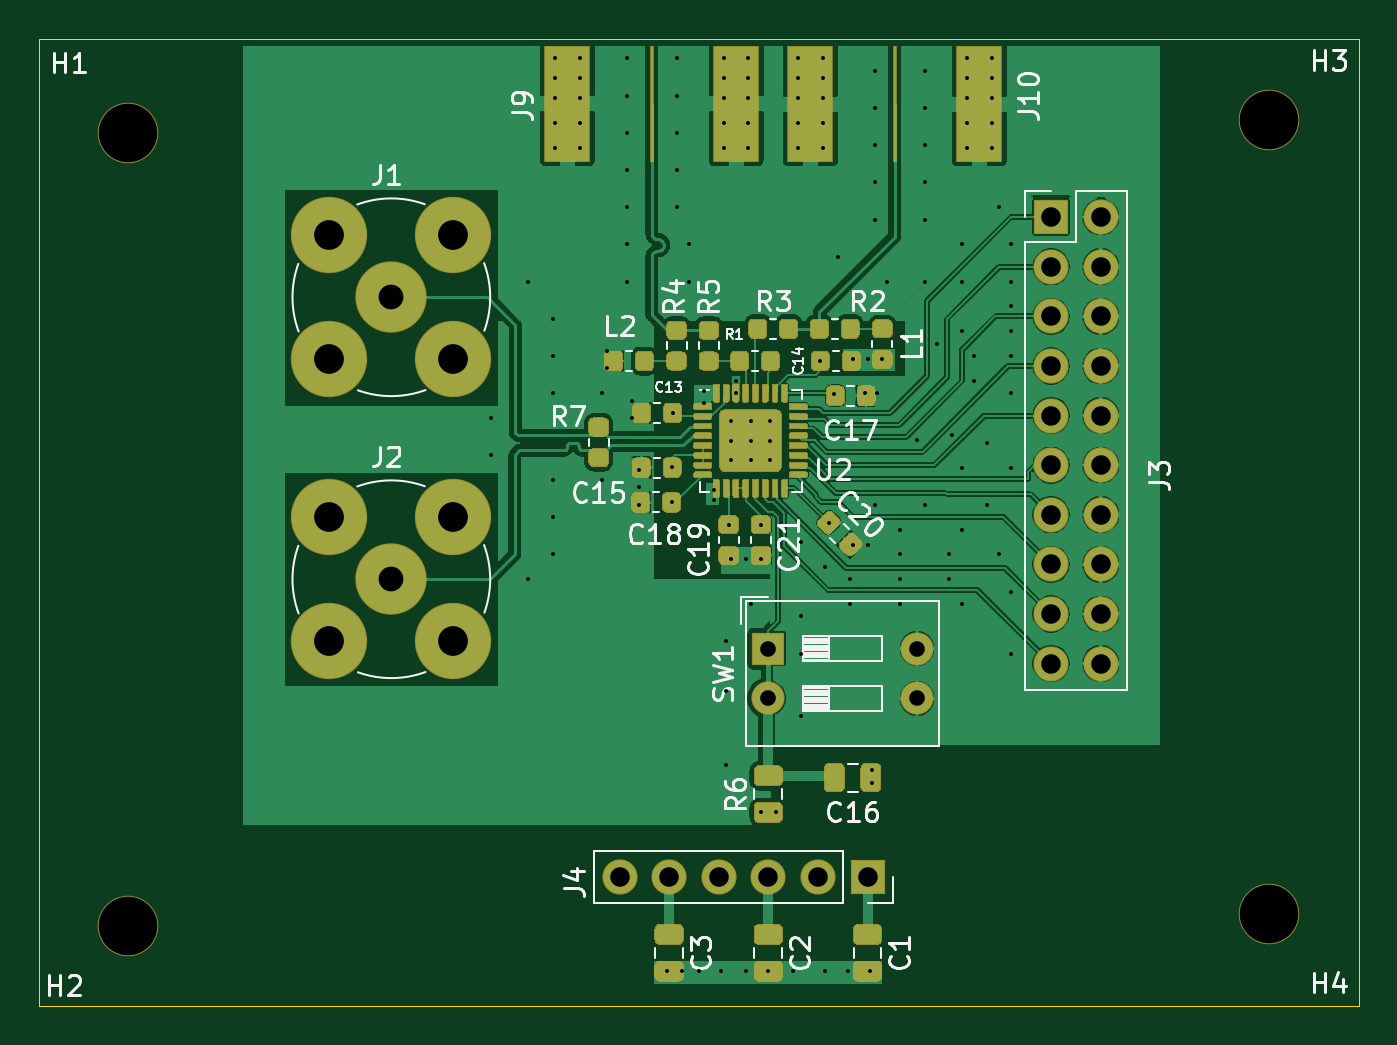
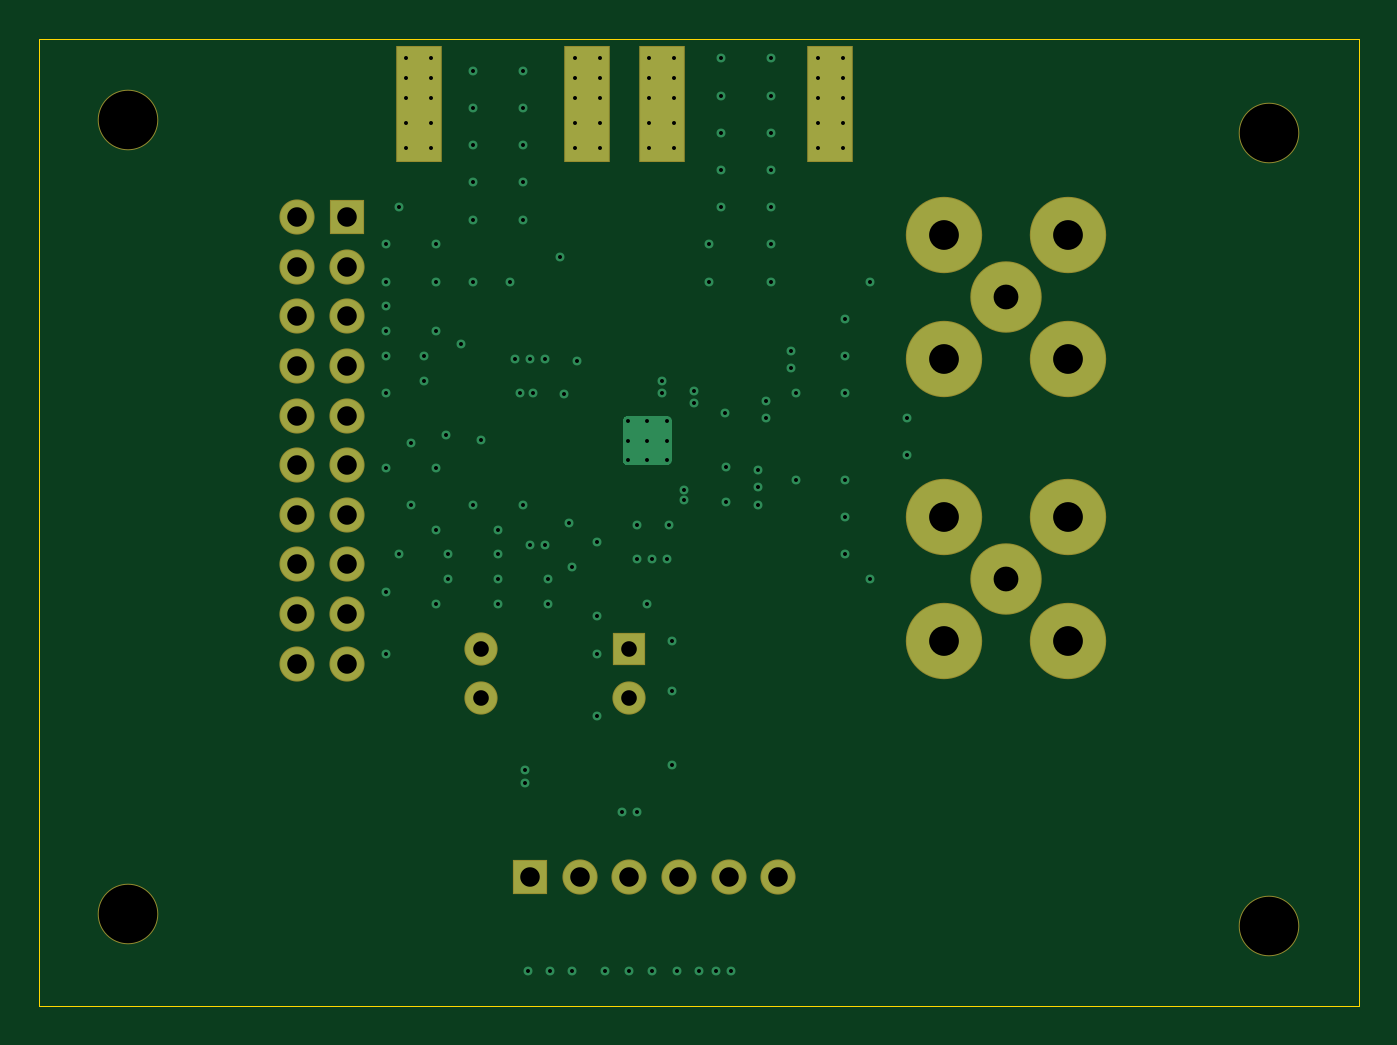
Circuit board: 9 layer files. Board 67.6 x 49.5 mm.
- bottom_copper: SAR_pcb-B_Cu.gbl (8804 bytes)
- bottom_mask: SAR_pcb-B_Mask.gbs (2301 bytes)
- bottom_silk: SAR_pcb-B_SilkS.gbo (495 bytes)
- outline: SAR_pcb-Edge_Cuts.gm1 (784 bytes)
- top_copper: SAR_pcb-F_Cu.gtl (199502 bytes)
- top_mask: SAR_pcb-F_Mask.gts (28397 bytes)
- top_silk: SAR_pcb-F_SilkS.gto (29263 bytes)
- drill: SAR_pcb-NPTH.drl (351 bytes)
- drill: SAR_pcb-PTH.drl (3081 bytes)

=== bottom_copper: SAR_pcb-B_Cu.gbl (8804 bytes, source omitted) ===
=== bottom_mask: SAR_pcb-B_Mask.gbs ===
G04 #@! TF.GenerationSoftware,KiCad,Pcbnew,(5.1.6)-1*
G04 #@! TF.CreationDate,2020-10-21T16:53:57-04:00*
G04 #@! TF.ProjectId,SAR_pcb,5341525f-7063-4622-9e6b-696361645f70,rev?*
G04 #@! TF.SameCoordinates,Original*
G04 #@! TF.FileFunction,Soldermask,Bot*
G04 #@! TF.FilePolarity,Negative*
%FSLAX46Y46*%
G04 Gerber Fmt 4.6, Leading zero omitted, Abs format (unit mm)*
G04 Created by KiCad (PCBNEW (5.1.6)-1) date 2020-10-21 16:53:57*
%MOMM*%
%LPD*%
G01*
G04 APERTURE LIST*
%ADD10R,2.386000X5.942000*%
%ADD11C,3.100000*%
%ADD12C,3.910000*%
%ADD13C,3.656000*%
%ADD14R,1.800000X1.800000*%
%ADD15O,1.800000X1.800000*%
%ADD16R,1.700000X1.700000*%
%ADD17O,1.700000X1.700000*%
G04 APERTURE END LIST*
D10*
G04 #@! TO.C,J10*
X152273000Y-75996021D03*
X160909000Y-75996021D03*
G04 #@! TD*
G04 #@! TO.C,J9*
X139827000Y-75984100D03*
X148463000Y-75984100D03*
G04 #@! TD*
D11*
G04 #@! TO.C,H1*
X117348000Y-77470000D03*
G04 #@! TD*
G04 #@! TO.C,H2*
X117348000Y-118110000D03*
G04 #@! TD*
G04 #@! TO.C,H3*
X175768000Y-76835000D03*
G04 #@! TD*
G04 #@! TO.C,H4*
X175768000Y-117475000D03*
G04 #@! TD*
D12*
G04 #@! TO.C,J1*
X127635000Y-82715100D03*
D13*
X130810000Y-85890100D03*
D12*
X133985000Y-82715100D03*
X127635000Y-89065100D03*
X133985000Y-89065100D03*
G04 #@! TD*
G04 #@! TO.C,J2*
X133985000Y-103505000D03*
X127635000Y-103505000D03*
X133985000Y-97155000D03*
D13*
X130810000Y-100330000D03*
D12*
X127635000Y-97155000D03*
G04 #@! TD*
D14*
G04 #@! TO.C,J3*
X164592000Y-81788000D03*
D15*
X167132000Y-81788000D03*
X164592000Y-84328000D03*
X167132000Y-84328000D03*
X164592000Y-86868000D03*
X167132000Y-86868000D03*
X164592000Y-89408000D03*
X167132000Y-89408000D03*
X164592000Y-91948000D03*
X167132000Y-91948000D03*
X164592000Y-94488000D03*
X167132000Y-94488000D03*
X164592000Y-97028000D03*
X167132000Y-97028000D03*
X164592000Y-99568000D03*
X167132000Y-99568000D03*
X164592000Y-102108000D03*
X167132000Y-102108000D03*
X164592000Y-104648000D03*
X167132000Y-104648000D03*
G04 #@! TD*
D14*
G04 #@! TO.C,J4*
X155194000Y-115570000D03*
D15*
X152654000Y-115570000D03*
X150114000Y-115570000D03*
X147574000Y-115570000D03*
X145034000Y-115570000D03*
X142494000Y-115570000D03*
G04 #@! TD*
D16*
G04 #@! TO.C,SW1*
X150114000Y-103886000D03*
D17*
X157734000Y-106426000D03*
X150114000Y-106426000D03*
X157734000Y-103886000D03*
G04 #@! TD*
M02*

=== bottom_silk: SAR_pcb-B_SilkS.gbo ===
G04 #@! TF.GenerationSoftware,KiCad,Pcbnew,(5.1.6)-1*
G04 #@! TF.CreationDate,2020-10-21T16:53:57-04:00*
G04 #@! TF.ProjectId,SAR_pcb,5341525f-7063-4622-9e6b-696361645f70,rev?*
G04 #@! TF.SameCoordinates,Original*
G04 #@! TF.FileFunction,Legend,Bot*
G04 #@! TF.FilePolarity,Positive*
%FSLAX46Y46*%
G04 Gerber Fmt 4.6, Leading zero omitted, Abs format (unit mm)*
G04 Created by KiCad (PCBNEW (5.1.6)-1) date 2020-10-21 16:53:57*
%MOMM*%
%LPD*%
G01*
G04 APERTURE LIST*
G04 APERTURE END LIST*
M02*

=== outline: SAR_pcb-Edge_Cuts.gm1 ===
G04 #@! TF.GenerationSoftware,KiCad,Pcbnew,(5.1.6)-1*
G04 #@! TF.CreationDate,2020-10-21T16:53:57-04:00*
G04 #@! TF.ProjectId,SAR_pcb,5341525f-7063-4622-9e6b-696361645f70,rev?*
G04 #@! TF.SameCoordinates,Original*
G04 #@! TF.FileFunction,Profile,NP*
%FSLAX46Y46*%
G04 Gerber Fmt 4.6, Leading zero omitted, Abs format (unit mm)*
G04 Created by KiCad (PCBNEW (5.1.6)-1) date 2020-10-21 16:53:57*
%MOMM*%
%LPD*%
G01*
G04 APERTURE LIST*
G04 #@! TA.AperFunction,Profile*
%ADD10C,0.050000*%
G04 #@! TD*
G04 APERTURE END LIST*
D10*
X112776000Y-72644000D02*
X170180000Y-72644000D01*
X112776000Y-122174000D02*
X112776000Y-72644000D01*
X180340000Y-122174000D02*
X112776000Y-122174000D01*
X180340000Y-72644000D02*
X180340000Y-122174000D01*
X170180000Y-72644000D02*
X180340000Y-72644000D01*
M02*

=== top_copper: SAR_pcb-F_Cu.gtl (199502 bytes, source omitted) ===
=== top_mask: SAR_pcb-F_Mask.gts (28397 bytes, source omitted) ===
=== top_silk: SAR_pcb-F_SilkS.gto (29263 bytes, source omitted) ===
=== drill: SAR_pcb-NPTH.drl ===
M48
; DRILL file {KiCad (5.1.6)-1} date 10/21/20 16:54:53
; FORMAT={2:4/ absolute / inch / suppress trailing zeros}
; #@! TF.CreationDate,2020-10-21T16:54:53-04:00
; #@! TF.GenerationSoftware,Kicad,Pcbnew,(5.1.6)-1
; #@! TF.FileFunction,NonPlated,1,4,NPTH
FMAT,2
INCH,LZ
T1C0.1181
%
G90
G05
T1
X0462Y-0465
X0692Y-03025
X0462Y-0305
X0692Y-04625
T0
M30

=== drill: SAR_pcb-PTH.drl ===
M48
; DRILL file {KiCad (5.1.6)-1} date 10/21/20 16:54:53
; FORMAT={2:4/ absolute / inch / suppress trailing zeros}
; #@! TF.CreationDate,2020-10-21T16:54:53-04:00
; #@! TF.GenerationSoftware,Kicad,Pcbnew,(5.1.6)-1
; #@! TF.FileFunction,Plated,1,4,PTH
FMAT,2
INCH,LZ
T1C0.0079
T2C0.0080
T3C0.0315
T4C0.0394
T5C0.0500
T6C0.0600
%
G90
G05
T1
X058348Y-036312
X058348Y-036706
X058348Y-0371
X058742Y-036312
X058742Y-036706
X058742Y-0371
X059136Y-036312
X059136Y-036706
X059136Y-0371
T2
X0535Y-03625
X0535Y-037
X05425Y-0335
X05425Y-0395
X05475Y-03425
X05475Y-035
X05475Y-03575
X05475Y-0375
X05475Y-03825
X05475Y-039
X0548Y-029
X0548Y-0294
X0548Y-0298
X0548Y-0303
X0548Y-0308
X0553Y-029
X0553Y-0294
X0553Y-0298
X0553Y-0303
X0553Y-0308
X05575Y-03575
X05575Y-0375
X05585Y-0349
X05585Y-03525
X05625Y-029
X05625Y-02975
X05625Y-0305
X05625Y-03125
X05625Y-032
X05625Y-03275
X05625Y-0335
X05635Y-0359
X05635Y-03625
X0565Y-0373
X0565Y-03765
X0565Y-038
X05705Y-0474
X05715Y-03795
X057161Y-037239
X05717Y-03615
X05725Y-029
X05725Y-02975
X05725Y-0305
X05725Y-03125
X05725Y-032
X05735Y-0474
X0575Y-03275
X0575Y-0335
X0577Y-0474
X0578Y-0357
X0578Y-03595
X058Y-0377
X058Y-0379
X05815Y-0474
X0582Y-029
X0582Y-0294
X0582Y-0298
X0582Y-0303
X0582Y-0308
X05825Y-04075
X05825Y-04175
X05825Y-04325
X0583Y-0384
X05835Y-0391
X05845Y-0355
X05845Y-03575
X05865Y-0391
X05865Y-0474
X0587Y-029
X0587Y-0294
X0587Y-0298
X0587Y-0303
X0587Y-0308
X05875Y-04
X05895Y-0384
X05895Y-0391
X05895Y-0442
X0591Y-0474
X05925Y-0442
X0596Y-0474
X0597Y-029
X0597Y-0294
X0597Y-0298
X0597Y-0303
X0597Y-0308
X05975Y-03875
X05975Y-04025
X05975Y-041
X05975Y-04225
X06015Y-0351
X0602Y-029
X0602Y-0294
X0602Y-0298
X0602Y-0303
X0602Y-0308
X06025Y-03925
X06025Y-0474
X06032Y-03836
X060425Y-035775
X0605Y-033
X0607Y-0474
X06075Y-0395
X06075Y-04
X0608Y-03505
X0608Y-0388
X06105Y-03575
X0611Y-03505
X0611Y-0388
X06115Y-0474
X0612Y-04335
X0612Y-0436
X06125Y-02925
X06125Y-03
X06125Y-03075
X06125Y-0315
X06125Y-03225
X06125Y-038
X0613Y-03575
X0614Y-03505
X0615Y-0335
X06175Y-0385
X06175Y-039
X06175Y-0395
X06175Y-04
X0621Y-0367
X06225Y-02925
X06225Y-03
X06225Y-03075
X06225Y-0315
X06225Y-03225
X06225Y-0335
X06225Y-038
X0625Y-03475
X06275Y-039
X06275Y-0395
X0628Y-0366
X063Y-03275
X063Y-0335
X063Y-0345
X063Y-03725
X063Y-0385
X063Y-04
X0631Y-029
X0631Y-0294
X0631Y-0298
X0631Y-0303
X0631Y-0308
X06325Y-035
X06325Y-0355
X0635Y-03675
X0635Y-038
X0636Y-029
X0636Y-0294
X0636Y-0298
X0636Y-0303
X0636Y-0308
X06375Y-032
X06375Y-039
X064Y-03275
X064Y-0335
X064Y-034
X064Y-0345
X064Y-035
X064Y-03575
X064Y-03725
X064Y-03975
X064Y-041
T3
X0591Y-0409
X0591Y-0419
X0621Y-0409
X0621Y-0419
T4
X0561Y-0455
X0571Y-0455
X0581Y-0455
X0591Y-0455
X0601Y-0455
X0611Y-0455
X0648Y-0322
X0648Y-0332
X0648Y-0342
X0648Y-0352
X0648Y-0362
X0648Y-0372
X0648Y-0382
X0648Y-0392
X0648Y-0402
X0648Y-0412
X0658Y-0322
X0658Y-0332
X0658Y-0342
X0658Y-0352
X0658Y-0362
X0658Y-0372
X0658Y-0382
X0658Y-0392
X0658Y-0402
X0658Y-0412
T5
X0515Y-0395
X0515Y-033815
T6
X05025Y-03825
X05025Y-04075
X05275Y-03825
X05275Y-04075
X05025Y-032565
X05025Y-035065
X05275Y-032565
X05275Y-035065
T0
M30
